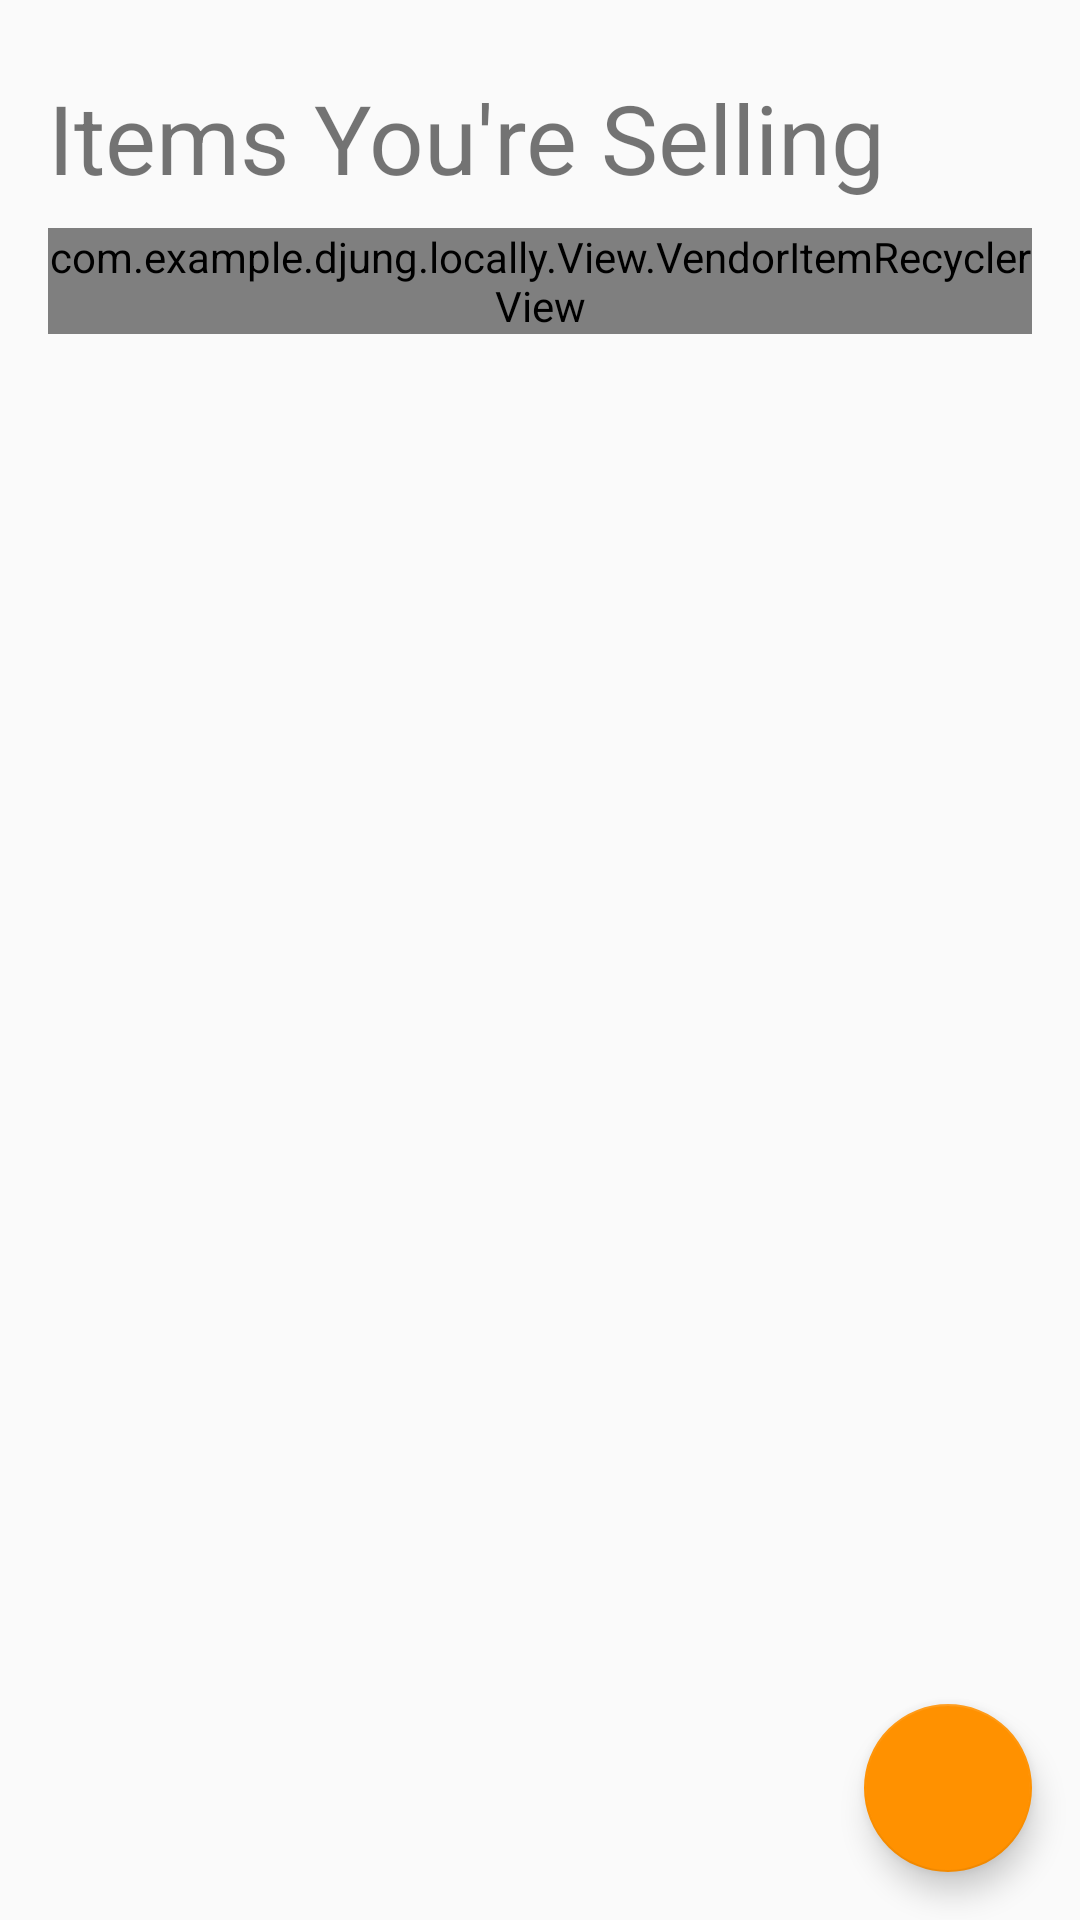

Android layout source for this screen:
<!-- AndroidManifest.xml: application theme AppTheme -->
<!-- res/layout/content_vendor.xml -->
<?xml version="1.0" encoding="utf-8"?>
<android.support.design.widget.CoordinatorLayout xmlns:android="http://schemas.android.com/apk/res/android"
    xmlns:app="http://schemas.android.com/apk/res-auto"
    xmlns:tools="http://schemas.android.com/tools"
    android:layout_width="match_parent"
    android:layout_height="match_parent"
    android:orientation="vertical"
    app:layout_behavior="@string/appbar_scrolling_view_behavior"
    tools:context="com.example.djung.locally.View.Activities.VendorActivity">

    <LinearLayout
        android:layout_width="match_parent"
        android:layout_height="wrap_content"
        android:paddingBottom="@dimen/activity_vertical_margin"
        android:paddingLeft="@dimen/activity_horizontal_margin"
        android:paddingRight="@dimen/activity_horizontal_margin"
        android:paddingTop="@dimen/activity_vertical_margin"
        android:orientation="vertical">

        <TextView
            android:layout_width="match_parent"
            android:layout_height="@dimen/activity_text_height"
            android:text="Items You're Selling"
            android:textSize="@dimen/nav_text_header_size"
            android:gravity="center_vertical"/>

        <LinearLayout
            android:layout_width="match_parent"
            android:layout_height="match_parent"
            android:orientation="vertical">

            <com.example.djung.locally.View.VendorItemRecyclerView
                android:layout_width="match_parent"
                android:layout_height="wrap_content"
                android:id="@+id/recycler_view_vendor_items" />
            <TextView
                android:layout_width="match_parent"
                android:layout_height="match_parent"
                android:textSize="@dimen/large_text_size"
                android:gravity="center"
                android:text="Add some items!"
                android:textStyle=""
                android:visibility="gone"
                android:id="@+id/recycler_view_vendor_items_empty"/>
        </LinearLayout>
    </LinearLayout>

    <android.support.design.widget.FloatingActionButton
        android:layout_width="wrap_content"
        android:layout_height="wrap_content"
        android:id="@+id/fab_save_vendor_list"
        android:layout_margin="16dp"
        android:layout_gravity="bottom|right"
        android:src="@drawable/ic_save" />
</android.support.design.widget.CoordinatorLayout>
<!-- resources referenced by this layout -->
<resources>
  <dimen name="activity_horizontal_margin">16dp</dimen>
  <dimen name="activity_text_height">60dp</dimen>
  <dimen name="activity_vertical_margin">16dp</dimen>
  <dimen name="large_text_size">72sp</dimen>
  <dimen name="nav_text_header_size">32sp</dimen>
  <style name="AppTheme" parent="Theme.AppCompat.Light.DarkActionBar">
          
          <item name="colorPrimary">@color/colorPrimary</item>
          <item name="colorPrimaryDark">@color/colorPrimaryDark</item>
          <item name="colorAccent">@color/colorAccent</item>
      </style>
  <color name="colorPrimary">#00b0d4</color>
  <color name="colorPrimaryDark">#0288D1</color>
  <color name="colorAccent">#FF9100</color>
</resources>
